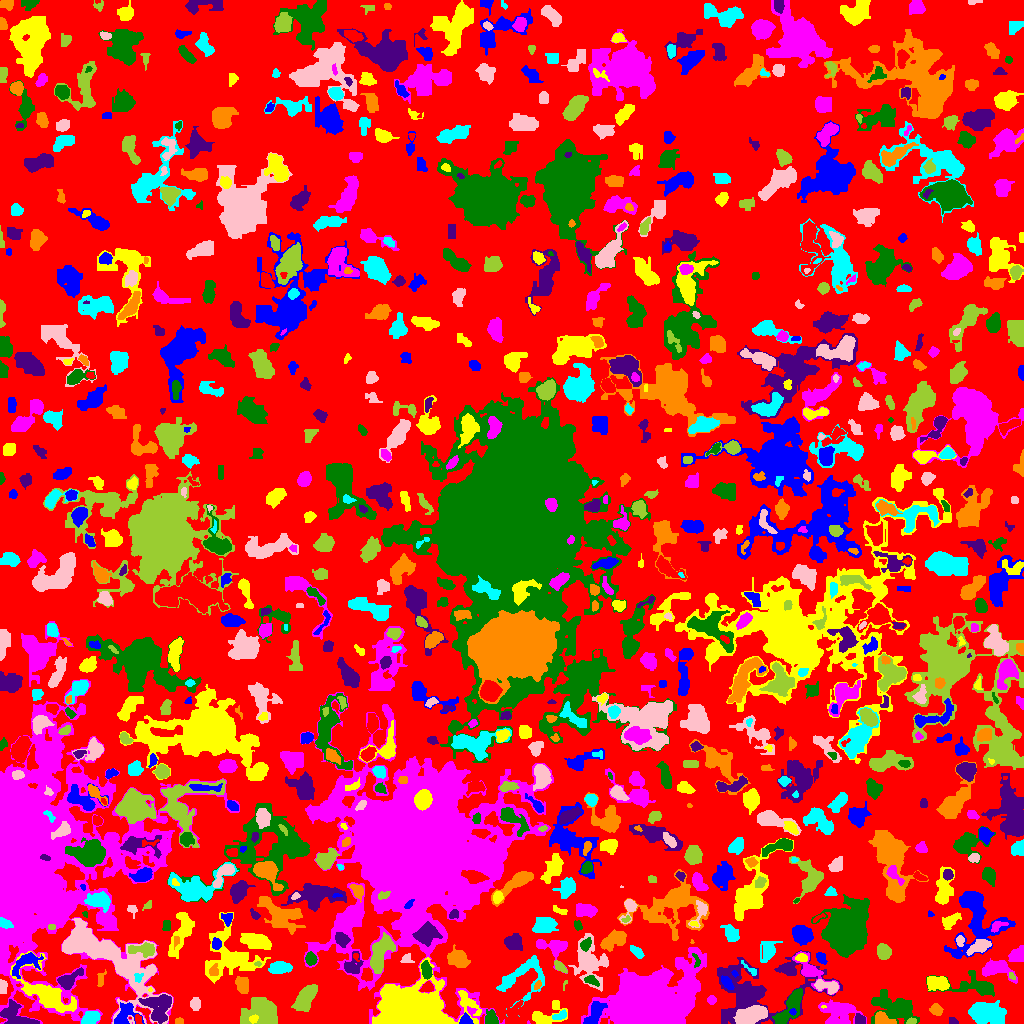

The table this chart was drawn from, first rows:
ID, X, Y, A, B, theta, total_flux, mu_max, mu_median, mu_mean, R_fwhm, R_e, R10, R90, x_start, x_end, y_start, y_end, area, greylevel
0, 520.5, 518.7, 296.2, 291.4, 1.151, 294278, 9.0, 0.0, 0.4635, 4.442, 197.8, 67.59, 276.7, 0, 1023, 0, 1023, 634898, 0.4635
1, 123.3, 7.205, 6.448, 3.937, 1.012, 1030, 10.0, 3.0, 3.301, 5.015, 4.787, 1.871, 8.117, 114, 144, 0, 21, 312, 6.301
2, 253.1, 4.506, 2.338, 1.811, 0.4233, 160.0, 4.0, 2.0, 2.319, 3.989, 2.646, 0.9772, 4.029, 249, 258, 0, 9, 69, 6.319
3, 528.3, 0.6667, 0.7514, 0.4617, -1.41, 6.0, 2.0, 0.0, 0.5455, 1.262, 0.5642, 0.0, 1.128, 527, 530, 0, 3, 11, 2.545
4, 895.3, 15.67, 11.01, 5.742, -0.3075, 3594, 14.0, 3.0, 4.426, 7.047, 8.195, 2.932, 14.06, 871, 919, 0, 34, 812, 4.426
5, 953.4, 1.36, 1.414, 1.087, -0.7854, 25.0, 2.0, 0.0, 0.4167, 2.459, 1.382, 0.5642, 2.257, 949, 958, 0, 6, 60, 2.417
6, 179.3, 2.248, 2.167, 1.578, 0.01747, 145.0, 4.0, 3.0, 2.685, 3.742, 2.394, 0.9772, 3.613, 175, 183, 0, 6, 54, 3.685
7, 559.9, 8.023, 4.015, 1.801, 0.3619, 256.0, 6.0, 2.0, 2.438, 3.742, 3.241, 1.128, 5.015, 552, 566, 4, 14, 105, 4.438
8, 751.4, 8.707, 8.19, 3.53, 0.3212, 2819, 13.0, 5.0, 5.777, 7.878, 6.817, 2.764, 10.65, 733, 767, 0, 18, 488, 8.777
9, 911.4, 1.754, 2.198, 1.282, 0.3045, 118.0, 6.0, 2.0, 2.034, 2.646, 2.034, 0.7979, 3.338, 906, 916, 0, 6, 58, 6.034
10, 707.7, 1.812, 4.646, 1.728, -0.226, 112.0, 4.0, 0.0, 0.6914, 3.141, 2.257, 0.7979, 3.868, 694, 716, 0, 11, 162, 2.691
11, 465.8, 3.142, 2.928, 2.549, -0.3524, 325.0, 6.0, 3.0, 3.009, 4.442, 3.192, 1.262, 5.14, 459, 473, 0, 11, 108, 6.009
12, 543.8, 5.873, 8.45, 4.536, 0.3115, 921.0, 9.0, 2.0, 2.677, 4.787, 4.72, 1.871, 8.813, 532, 567, 0, 23, 344, 3.677
13, 837.4, 11.13, 8.579, 6.149, -0.1129, 1400, 7.0, 2.0, 2.215, 5.944, 7.485, 2.706, 12.36, 818, 866, 0, 24, 632, 3.215
14, 491.2, 5.016, 3.802, 2.973, -1.234, 497.0, 6.0, 3.0, 3.03, 5.698, 4.146, 1.693, 6.333, 485, 498, 0, 14, 164, 5.03
15, 860.2, 3.75, 2.783, 2.277, -0.9487, 264.0, 5.0, 2.0, 2.563, 3.909, 3.09, 1.262, 4.853, 855, 865, 0, 10, 103, 4.563
16, 883, 4.143, 4.979, 2.668, -0.391, 504.0, 6.0, 3.0, 2.639, 5.836, 4.26, 1.596, 6.507, 875, 896, 0, 12, 191, 5.639
17, 89.84, 4.594, 4.291, 2.802, 0.445, 687.0, 8.0, 3.0, 3.319, 5.109, 4.222, 1.693, 6.794, 81, 100, 0, 12, 207, 5.319
18, 195.3, 19.5, 2.24, 2.032, 0.0, 200.0, 5.0, 1.0, 1.587, 3.742, 2.821, 0.9772, 4.184, 190, 200, 13, 26, 126, 3.587
19, 262.6, 12.04, 8.265, 7.103, -0.4484, 2084, 7.0, 3.0, 2.786, 8.649, 8.058, 3.141, 13.07, 240, 277, 0, 26, 748, 3.786
20, 513.6, 8.405, 5.539, 2.964, 1.448, 511.0, 5.0, 2.0, 2.129, 5.781, 4.406, 1.784, 6.723, 506, 523, 0, 23, 240, 5.129
21, 792.7, 11.62, 1.504, 1.322, -0.5661, 47.0, 2.0, 1.0, 1.093, 3.09, 1.871, 0.7979, 2.821, 789, 796, 8, 15, 43, 9.093
22, 823.2, 16.64, 1.318, 0.698, -0.1167, 22.0, 3.0, 1.0, 1.294, 1.493, 1.128, 0.0, 1.871, 821, 826, 15, 18, 17, 6.294
23, 711.5, 23.5, 1.384, 1.384, 0.0, 24.0, 1.0, 0.0, 0.3158, 2.764, 1.871, 0.7979, 2.585, 707, 716, 19, 28, 76, 2.316
24, 790.8, 17.24, 11.23, 3.804, 1.017, 1545, 9.0, 3.0, 3.225, 5.754, 6.723, 2.459, 10.63, 772, 802, 0, 35, 479, 5.225
25, 17.84, 6.091, 9.589, 4.364, -0.4379, 1246, 8.0, 2.0, 2.858, 5.917, 6.05, 2.185, 10.09, 0, 39, 0, 24, 436, 4.858
26, 936.5, 13.5, 3.232, 2.579, -0.5205, 243.0, 4.0, 2.0, 1.855, 4.918, 3.656, 1.382, 5.781, 929, 943, 8, 20, 131, 2.855
27, 986.8, 10.36, 8.839, 4.992, -0.04814, 4078, 15.0, 6.0, 5.826, 8.387, 8.349, 3.338, 13.03, 968, 1006, 0, 23, 700, 5.826
28, 105.4, 67.12, 33.16, 11.78, -0.5951, 9230, 12.0, 3.0, 3.535, 11.59, 14.96, 5.352, 25.06, 62, 172, 0, 105, 2611, 4.535
29, 305.4, 26.12, 6.828, 3.376, 0.989, 1943, 12.0, 4.0, 4.416, 6.77, 5.89, 2.326, 9.772, 291, 317, 12, 39, 440, 6.416
30, 337.7, 23.62, 12.4, 8.028, -1.213, 4366, 13.0, 3.0, 3.898, 8.482, 9.39, 3.523, 15.37, 289, 359, 0, 47, 1120, 4.898
31, 594.7, 10.25, 7.099, 3.192, 1.052, 1063, 7.0, 3.0, 3.555, 6.794, 5.47, 2.185, 8.349, 583, 607, 0, 22, 299, 7.555
32, 408.7, 10.71, 14.11, 9.114, 0.11, 61135, 154.0, 8.0, 20.61, 8.387, 9.723, 3.613, 21.49, 372, 481, 0, 66, 2966, 21.61
33, 647.6, 16.53, 14.7, 11.19, 0.3337, 123001, 207.0, 8.0, 26.51, 10.17, 12.27, 4.478, 25.18, 581, 706, 0, 76, 4640, 26.51
34, 976, 37.3, 14.01, 5.056, -0.0904, 1146, 7.0, 2.0, 2.08, 5.046, 6.531, 2.326, 11.56, 926, 994, 27, 53, 551, 3.08
35, 158.9, 15.76, 7.203, 6.323, 1.485, 1608, 8.0, 3.0, 2.945, 7.632, 7.136, 2.646, 11.3, 138, 171, 0, 29, 546, 5.945
36, 242.5, 38.25, 4.422, 2.857, -1.234, 524.0, 7.0, 2.0, 2.569, 3.949, 4.297, 1.596, 6.817, 235, 248, 30, 47, 204, 3.569
37, 520.9, 45.5, 14.13, 9.324, 0.5287, 2932, 12.0, 4.0, 4.124, 5.89, 8.831, 2.985, 13.68, 496, 544, 7, 68, 711, 4.124
38, 827.5, 36.74, 6.706, 2.661, -0.2471, 619.0, 7.0, 2.0, 2.657, 4.618, 4.514, 1.693, 7.291, 814, 838, 29, 44, 233, 5.657
39, 565.1, 39.54, 2.916, 1.02, 1.189, 46.0, 4.0, 1.0, 1.484, 1.871, 1.596, 0.5642, 2.821, 563, 567, 33, 43, 31, 2.484
40, 579.5, 30.36, 2.291, 2.012, 0.0, 88.0, 2.0, 0.0, 0.5238, 4.514, 2.585, 1.128, 4.184, 573, 586, 24, 38, 168, 2.524
41, 727.2, 40.21, 3.836, 1.968, -0.9281, 482.0, 9.0, 3.0, 3.679, 3.827, 3.523, 1.382, 5.557, 721, 734, 34, 48, 131, 8.679
42, 150.2, 33.71, 1.242, 0.8996, 1.501, 45.0, 4.0, 2.0, 2.5, 2.111, 1.262, 0.5642, 2.034, 148, 152, 32, 36, 18, 6.5
43, 687.4, 35.06, 3.017, 2.319, 0.04835, 327.0, 6.0, 3.0, 2.771, 4.549, 3.385, 1.382, 5.232, 681, 694, 30, 41, 118, 8.771
44, 591, 42.84, 3.954, 2.005, -0.4154, 217.0, 4.0, 2.0, 1.871, 4.618, 3.385, 1.262, 5.412, 584, 599, 37, 48, 116, 4.871
45, 68.42, 43.64, 6.837, 3.002, 0.6181, 1170, 9.0, 4.0, 4.255, 5.863, 5.015, 1.954, 7.999, 57, 83, 34, 56, 275, 6.255
46, 537.9, 38.02, 1.846, 1.182, 1.147, 44.0, 2.0, 1.0, 0.7586, 3.141, 1.784, 0.7979, 2.877, 534, 541, 34, 43, 58, 5.759
47, 138.8, 46.8, 2.279, 1.755, 0.4438, 49.0, 2.0, 1.0, 0.7, 3.432, 1.954, 0.7979, 3.192, 134, 143, 41, 50, 70, 6.7
48, 2.272, 36.38, 2.69, 1.587, 1.551, 136.0, 4.0, 1.0, 1.333, 3.656, 2.585, 0.9772, 3.868, 0, 7, 30, 44, 102, 3.333
49, 1012, 47.59, 2.168, 1.287, -0.8316, 91.0, 5.0, 2.0, 2.068, 2.111, 2.034, 0.7979, 3.241, 1009, 1015, 44, 51, 44, 5.068
50, 281.7, 37.04, 3.124, 1.86, -1.304, 123.0, 3.0, 1.0, 1.025, 3.742, 3.038, 1.262, 4.514, 276, 286, 32, 46, 120, 3.025
51, 735, 49.95, 1.795, 1.053, -0.9014, 39.0, 3.0, 1.0, 1.026, 1.954, 1.693, 0.5642, 2.646, 731, 738, 46, 53, 38, 7.026
52, 936.6, 40.45, 5.594, 3.308, -0.06855, 1294, 13.0, 4.0, 4.493, 4.146, 5.232, 1.871, 8.406, 927, 949, 33, 47, 288, 5.493
53, 995.4, 54.5, 8.351, 4.21, -0.1644, 1031, 8.0, 2.0, 2.59, 5.726, 5.809, 2.257, 9.541, 982, 1017, 40, 65, 398, 3.59
54, 426.4, 52.69, 4.147, 2.249, -1.378, 601.0, 8.0, 3.0, 3.687, 4.951, 3.868, 1.493, 6.155, 421, 432, 44, 63, 163, 7.687
55, 787.4, 53.89, 3.3, 2.136, -0.5801, 293.0, 5.0, 2.0, 2.382, 4.068, 3.192, 1.262, 5.352, 779, 794, 49, 59, 123, 4.382
56, 100.5, 43.5, 2.291, 1.118, -0.0, 32.0, 1.0, 0.0, 0.3368, 3.192, 2.185, 0.9772, 2.985, 97, 106, 37, 54, 95, 2.337
57, 279.3, 55.68, 4.68, 2.283, 0.04422, 570.0, 6.0, 2.0, 2.271, 5.971, 4.26, 1.693, 6.457, 268, 292, 50, 62, 251, 4.271
58, 588.9, 61.21, 10.19, 7.041, -1.337, 3547, 17.0, 3.0, 4.289, 5.557, 7.695, 2.646, 14.23, 568, 608, 32, 90, 827, 4.289
59, 560.2, 56.82, 3.541, 1.594, -0.7443, 396.0, 9.0, 3.0, 3.504, 3.385, 2.932, 1.128, 4.853, 554, 567, 50, 63, 113, 5.504
... 911 more rows
